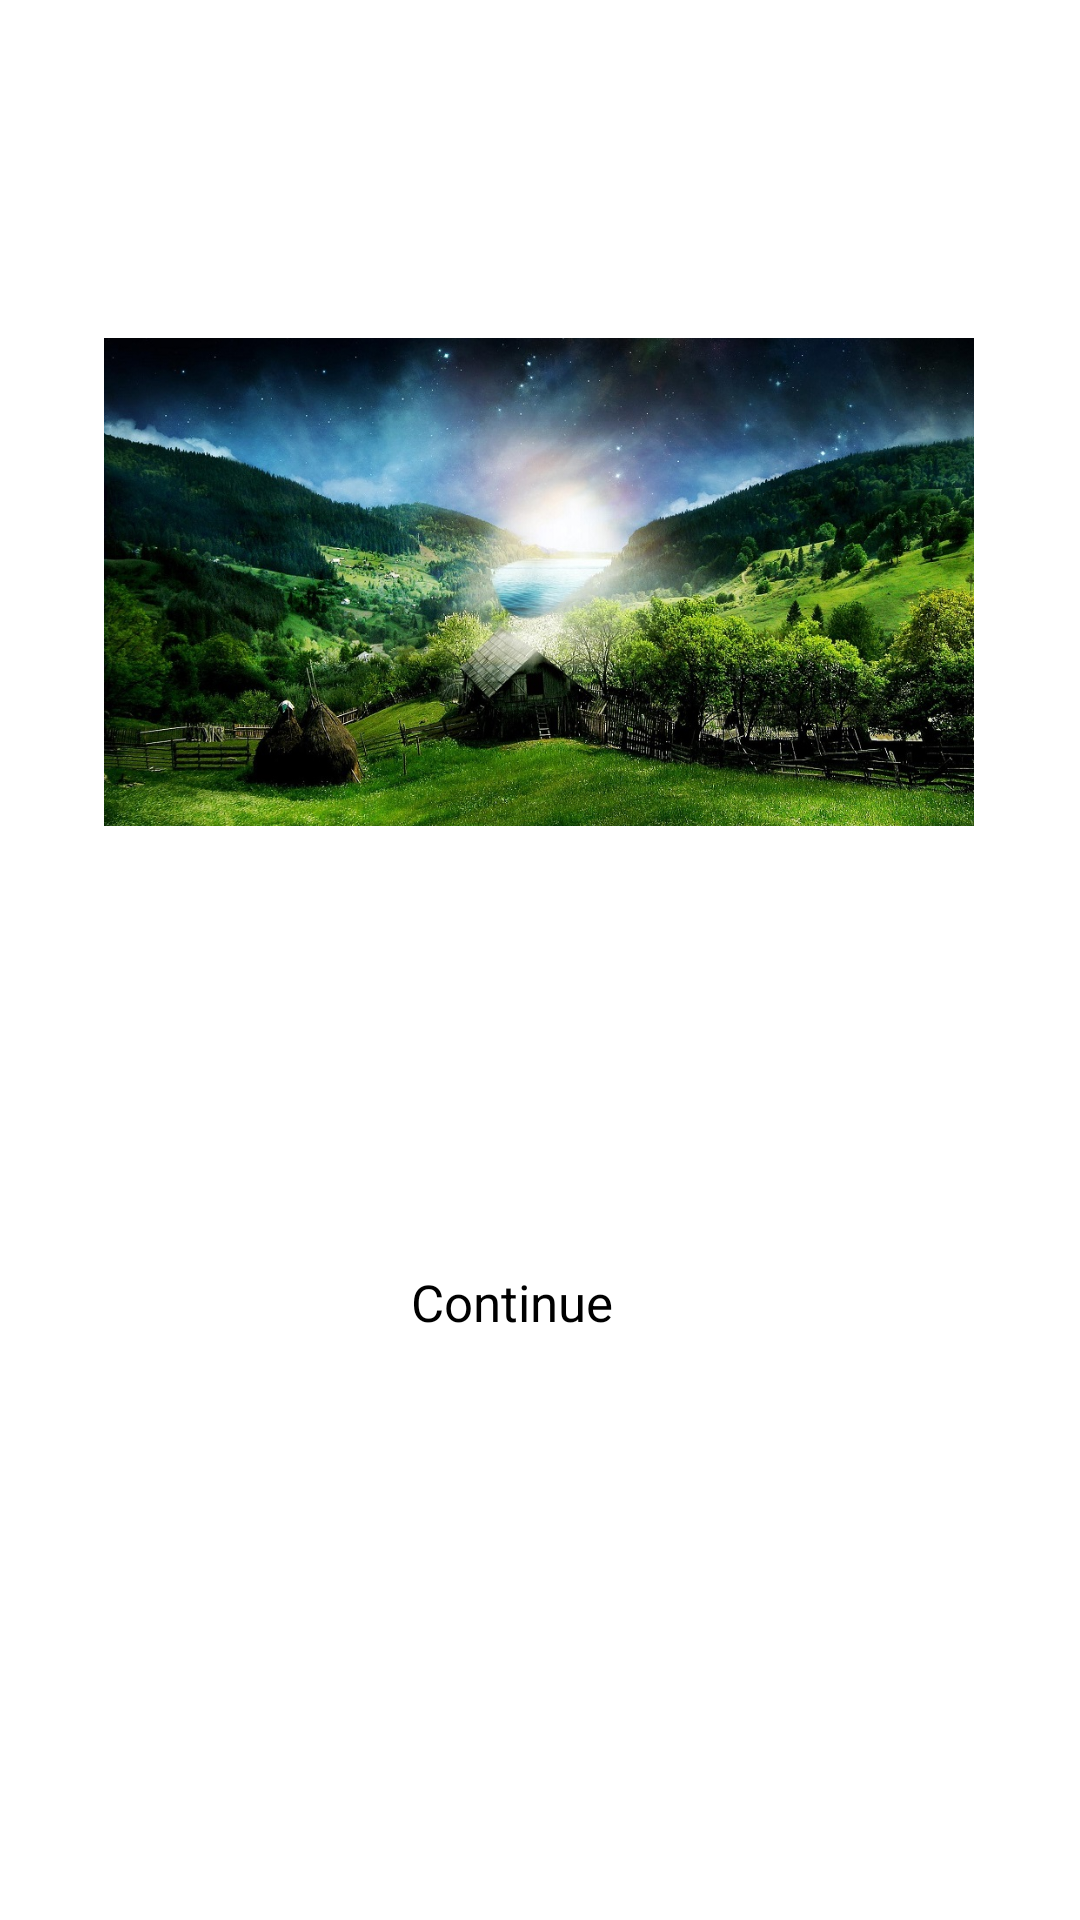

Here is an Android app screen rendered from its layout file. Give the layout XML and the strings, colors and styles it references.
<!-- AndroidManifest.xml: application theme Theme.Baitapw2 -->
<!-- res/layout/activity_main2.xml -->
<?xml version="1.0" encoding="utf-8"?>
<androidx.constraintlayout.widget.ConstraintLayout xmlns:android="http://schemas.android.com/apk/res/android"
    xmlns:app="http://schemas.android.com/apk/res-auto"
    xmlns:tools="http://schemas.android.com/tools"
    android:layout_width="match_parent"
    android:layout_height="match_parent"
    tools:context=".MainActivity2">
    <Button
        android:id="@+id/button1"
        android:layout_width="157dp"
        android:layout_height="44dp"
        android:layout_marginBottom="184dp"
        android:elevation="15dp"
        android:gravity="center"
        android:text="Continue "
        android:textAllCaps="false"
        android:textSize="17sp"

        app:layout_constraintBottom_toBottomOf="parent"

        app:layout_constraintEnd_toEndOf="parent"
        app:layout_constraintHorizontal_bias="0.464"
        app:layout_constraintStart_toStartOf="parent" />

    <ImageView
        android:id="@+id/imageView4"
        android:layout_width="290dp"
        android:layout_height="388dp"

        app:layout_constraintEnd_toEndOf="parent"
        app:layout_constraintHorizontal_bias="0.495"
        app:layout_constraintStart_toStartOf="parent"
        app:layout_constraintTop_toTopOf="parent"
        app:layout_constraintVertical_bias="0.0"
        app:srcCompat="@drawable/hinh1" />

</androidx.constraintlayout.widget.ConstraintLayout>
<!-- resources referenced by this layout -->
<resources>
  <!-- drawable hinh1: png bitmap (drawable, 292182 bytes) -->
  <style name="Theme.Baitapw2" parent="Theme.MaterialComponents.DayNight.DarkActionBar">
          
          <item name="colorPrimary">@color/purple_200</item>
          <item name="colorPrimaryVariant">@color/purple_700</item>
          <item name="colorOnPrimary">@color/black</item>
          
          <item name="colorSecondary">@color/teal_200</item>
          <item name="colorSecondaryVariant">@color/teal_200</item>
          <item name="colorOnSecondary">@color/black</item>
          
          <item name="android:statusBarColor">?attr/colorPrimaryVariant</item>
          
      </style>
  <!-- not gathered from this repository: default colours our renderer supplied (Android Studio template values) -->
  <color name="purple_200">#FFBB86FC</color>
  <color name="purple_700">#FF3700B3</color>
  <color name="teal_200">#FF03DAC5</color>
  <color name="black">#FF000000</color>
</resources>
